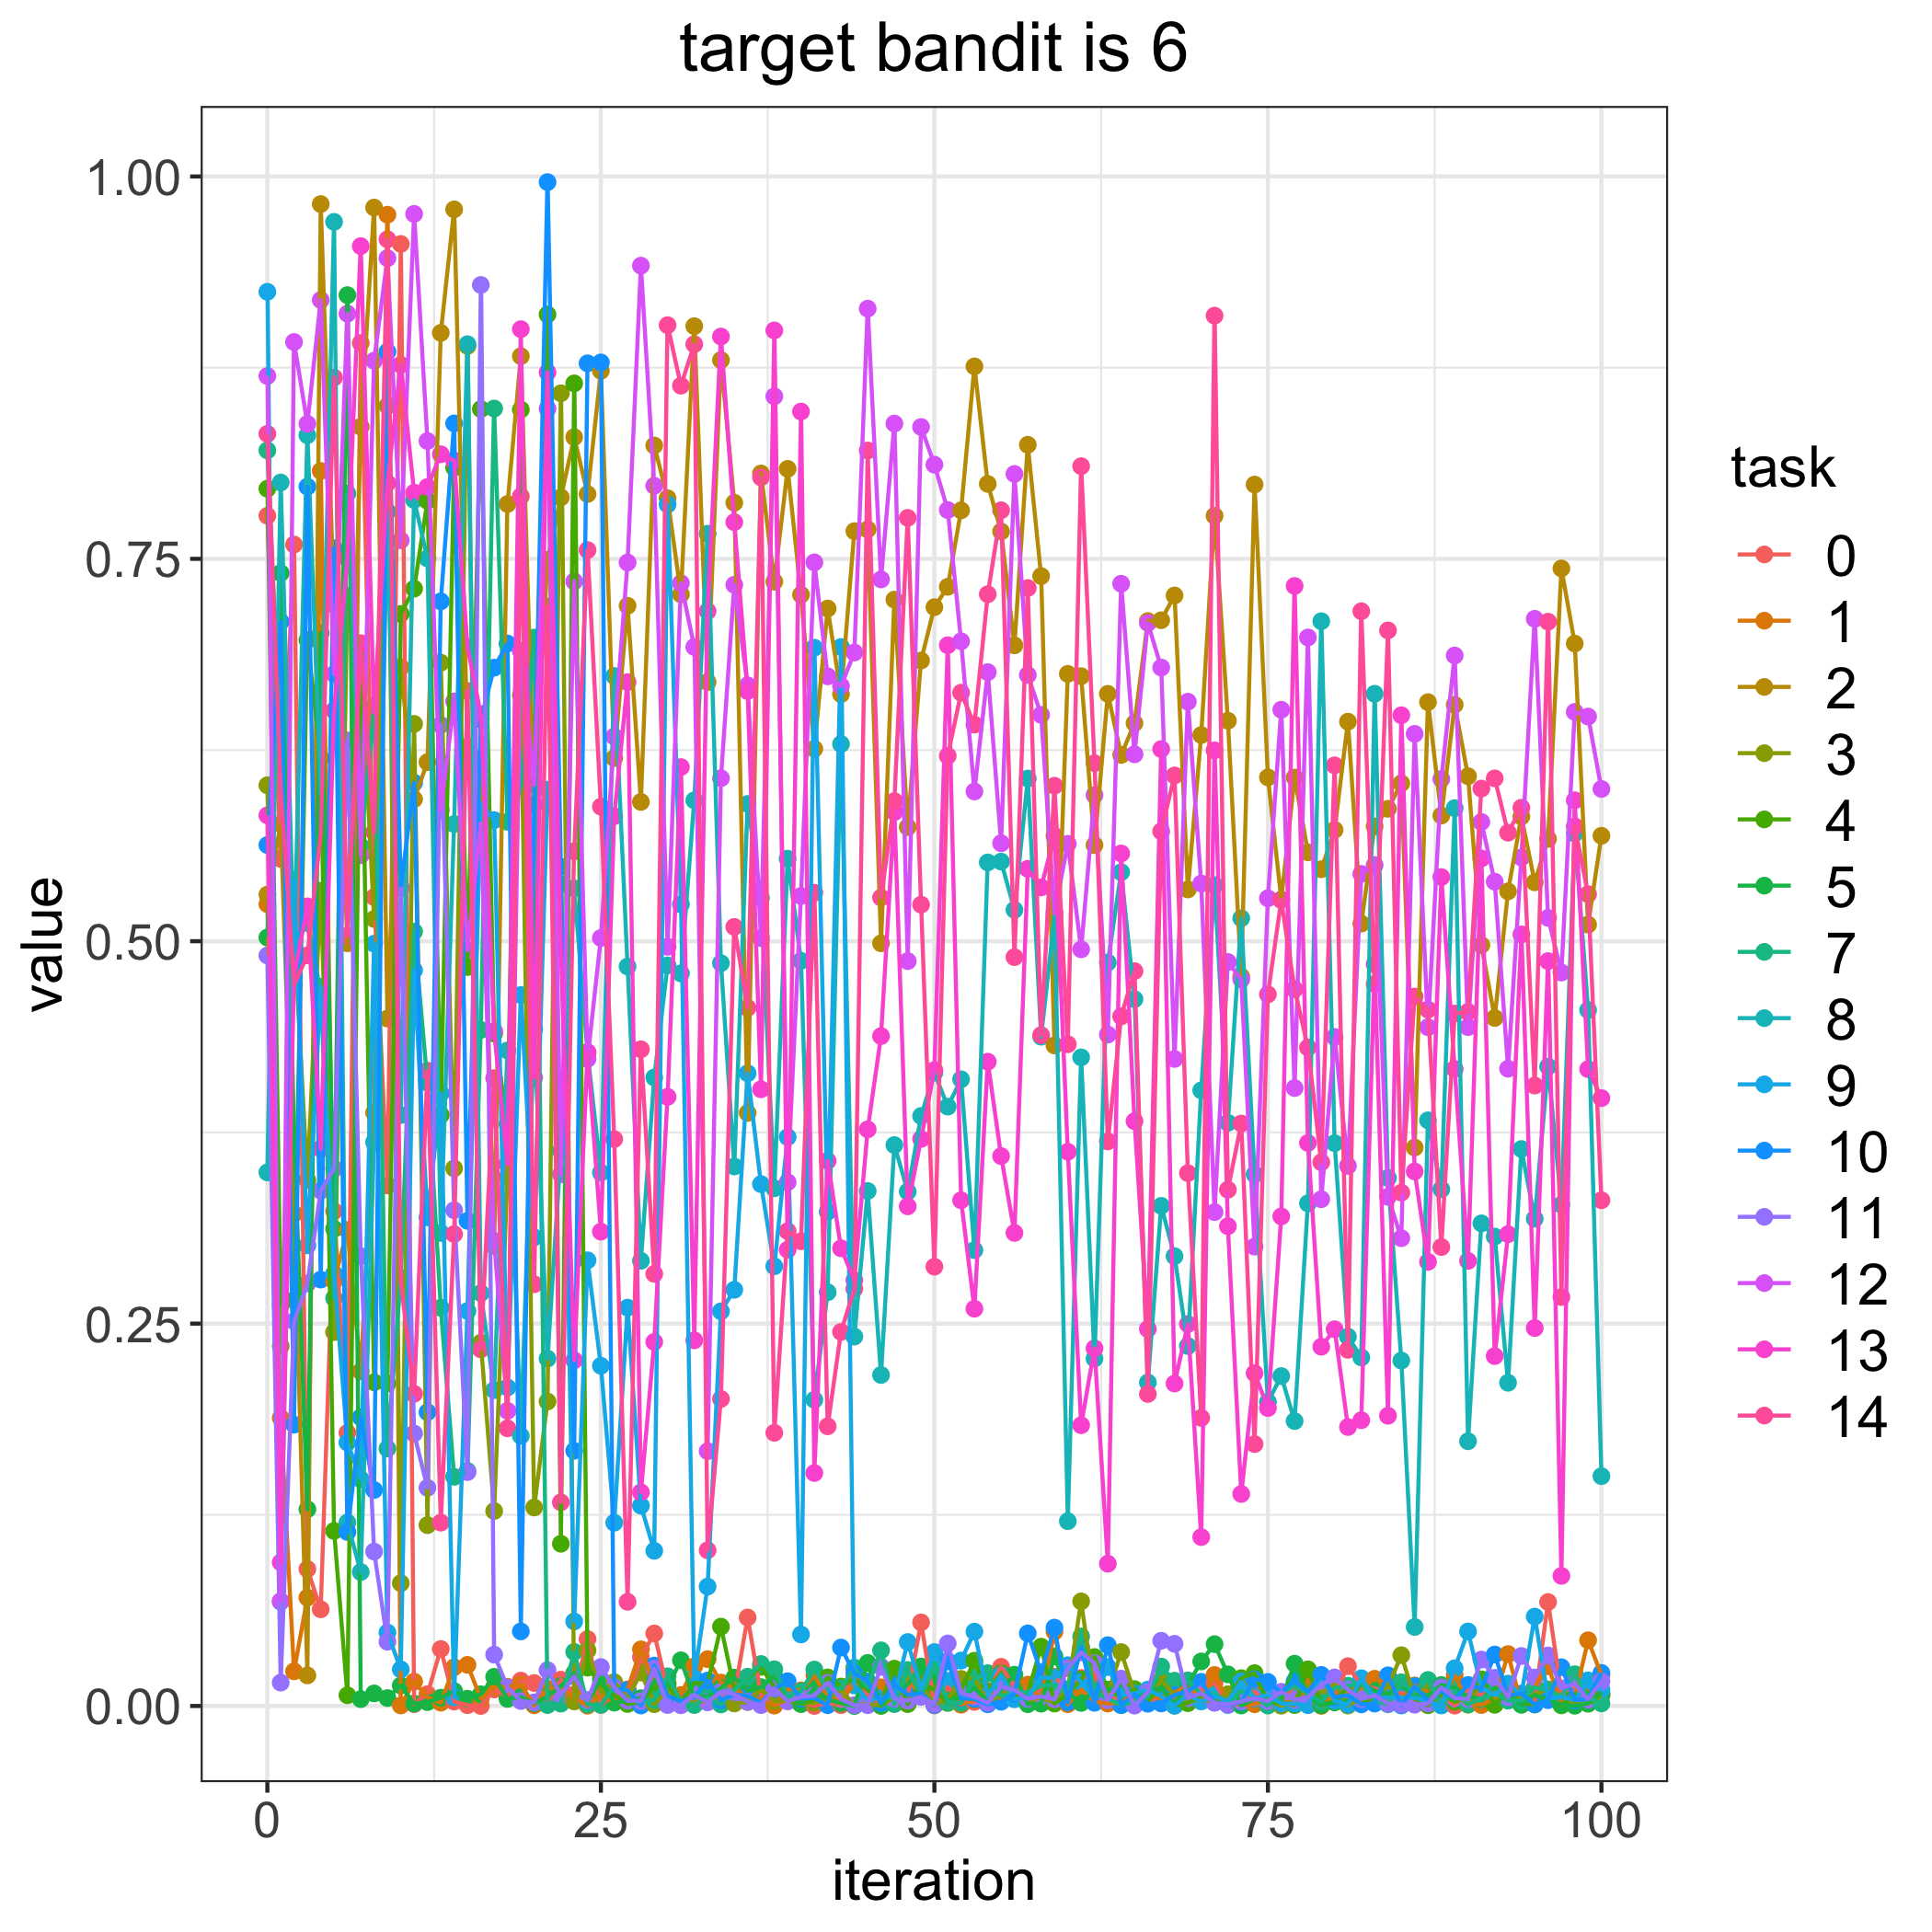

The table this chart was drawn from, first rows:
, 0.0, 1.0, 2.0, 3.0, 4.0, 5.0, 7.0, 8.0, 9.0, 10.0, 11.0, 12.0, 13.0, 14.0
0, 0.7782, 0.5242, 0.5305, 0.6019, 0.7958, 0.5024, 0.8209, 0.3489, 0.9246, 0.5629, 0.4907, 0.8695, 0.5823, 0.8317
1, 0.5538, 0.1884, 0.5765, 0.2353, 0.262, 0.7407, 0.6225, 0.7999, 0.06817, 0.7089, 0.01528, 0.06858, 0.09389, 0.5995
2, 0.7593, 0.02267, 0.3218, 0.5063, 0.2655, 0.3735, 0.5003, 0.4925, 0.5399, 0.1839, 0.2515, 0.8918, 0.4771, 0.4715
3, 0.08953, 0.07088, 0.02, 0.3438, 0.6969, 0.1286, 0.5119, 0.8308, 0.3011, 0.7972, 0.2763, 0.8383, 0.5228, 0.4908
4, 0.06321, 0.8075, 0.982, 0.533, 0.6196, 0.7014, 0.4668, 0.5968, 0.4702, 0.2788, 0.3369, 0.9192, 0.3644, 0.57
5, 0.3235, 0.2778, 0.7199, 0.2444, 0.1144, 0.312, 0.2666, 0.9703, 0.2826, 0.7569, 0.3513, 0.6747, 0.6508, 0.8685
6, 0.1786, 0.3112, 0.4986, 0.7257, 0.007018, 0.9224, 0.7927, 0.12, 0.1722, 0.1138, 0.6313, 0.9103, 0.7501, 0.5035
7, 0.8911, 0.2188, 0.8363, 0.6861, 0.6844, 0.004511, 0.5621, 0.08759, 0.1483, 0.1888, 0.2941, 0.5562, 0.9545, 0.6948
8, 0.5288, 0.3879, 0.9797, 0.5145, 0.2116, 0.008206, 0.6537, 0.3687, 0.4984, 0.1412, 0.101, 0.8795, 0.6493, 0.5713
9, 0.3403, 0.975, 0.4495, 0.85, 0.2108, 0.005189, 0.1683, 0.7809, 0.04806, 0.8854, 0.04202, 0.9466, 0.7995, 0.9589
10, 0.9559, 0.0003655, 0.6791, 0.08032, 0.714, 0.01337, 0.2796, 0.3864, 0.0239, 0.5353, 0.5343, 0.7621, 0.8769, 0.2779
11, 0.001218, 0.01594, 0.5929, 0.6421, 0.7305, 0.001623, 0.5063, 0.7885, 0.481, 0.6036, 0.1781, 0.9755, 0.7933, 0.2041
12, 0.007744, 0.005638, 0.6171, 0.1182, 0.7879, 0.002548, 0.4075, 0.7503, 0.3195, 0.1921, 0.1426, 0.827, 0.797, 0.4154
13, 0.03726, 0.002164, 0.8977, 0.6821, 0.3864, 0.005417, 0.2603, 0.3093, 0.4005, 0.7222, 0.6414, 0.5856, 0.8184, 0.1199
14, 0.002884, 0.02534, 0.9785, 0.3515, 0.8096, 0.009759, 0.1498, 0.5766, 0.005749, 0.8385, 0.3241, 0.6568, 0.8142, 0.3085
15, 0.0005263, 0.02689, 0.6273, 0.8892, 0.4831, 0.004757, 0.1536, 0.8903, 0.2582, 0.3172, 0.1529, 0.4942, 0.6922, 0.6636
16, 9.944004981246301e-06, 0.004794, 0.6196, 0.2375, 0.8479, 0.00766, 0.442, 0.2699, 0.5905, 0.6451, 0.9291, 0.5771, 0.6484, 0.2331
17, 0.01079, 0.01241, 0.3008, 0.1275, 0.4396, 0.01907, 0.8483, 0.2065, 0.5792, 0.6788, 0.03357, 0.3041, 0.4412, 0.4105
18, 0.006346, 0.01255, 0.7858, 0.3458, 0.3805, 0.004649, 0.5781, 0.4286, 0.2083, 0.6946, 0.01216, 0.193, 0.3543, 0.1815
19, 0.0166, 0.01389, 0.8825, 0.6609, 0.8476, 0.005808, 0.601, 0.1766, 0.4648, 0.04877, 0.003239, 0.6898, 0.9002, 0.7909
20, 0.01503, 0.0004736, 0.5889, 0.1298, 0.4527, 0.001821, 0.6985, 0.4425, 0.3064, 0.5893, 0.002405, 0.6022, 0.4108, 0.2757
21, 0.002391, 0.01125, 0.7493, 0.1991, 0.9098, 0.006123, 0.0006056, 0.2271, 0.5991, 0.9963, 0.02344, 0.8482, 0.8719, 0.7189
22, 0.01723, 0.0117, 0.7902, 0.8582, 0.1061, 0.01299, 0.001553, 0.3629, 0.5373, 0.5486, 0.007036, 0.3476, 0.4945, 0.1332
23, 0.007361, 0.005341, 0.8296, 0.002987, 0.8647, 0.02146, 0.03537, 0.5345, 0.05529, 0.1668, 0.01947, 0.7352, 0.226, 0.5588
24, 0.04377, 0.0001967, 0.7923, 0.03638, 0.02508, 0.003353, 0.001032, 0.427, 0.2914, 0.8778, 0.00394, 0.423, 0.4275, 0.7557
25, 0.0007539, 0.006319, 0.8729, 0.009343, 0.01437, 0.01733, 0.0007619, 0.3487, 0.2224, 0.8784, 0.02546, 0.5021, 0.3101, 0.588
26, 0.006883, 0.003117, 0.6197, 0.01559, 0.007171, 0.002186, 0.01251, 0.6734, 0.1198, 0.01098, 0.01214, 0.6339, 0.5817, 0.3706
27, 0.004735, 0.01086, 0.7193, 0.004749, 0.001313, 0.003606, 0.004504, 0.4835, 0.2604, 0.01041, 0.003528, 0.7476, 0.6694, 0.06813
28, 0.03191, 0.03704, 0.5911, 0.02188, 0.002485, 0.005117, 0.002832, 0.2911, 0.131, 0.0003029, 0.003134, 0.9417, 0.1397, 0.4293
29, 0.04741, 0.01365, 0.8241, 0.001186, 0.01268, 0.01624, 0.003963, 0.4109, 0.1015, 0.02644, 0.02443, 0.7978, 0.238, 0.2825
30, 0.01023, 0.01482, 0.7896, 0.01005, 0.01454, 0.01254, 0.01941, 0.4842, 0.7855, 0.006558, 0.0006246, 0.4964, 0.3982, 0.9028
31, 0.003469, 0.007186, 0.7268, 0.005238, 0.001409, 0.02988, 0.002967, 0.4789, 0.5241, 0.003098, 0.0004709, 0.7341, 0.6139, 0.8632
32, 0.002228, 0.02591, 0.9021, 0.001904, 0.01506, 0.005501, 0.000624, 0.5921, 0.01821, 0.006128, 0.007225, 0.6924, 0.2391, 0.8903
33, 0.002787, 0.03063, 0.6694, 0.00545, 0.01456, 0.006214, 0.005632, 0.7664, 0.07808, 0.01664, 0.002392, 0.1666, 0.7158, 0.1018
34, 0.008924, 0.01533, 0.88, 0.004773, 0.05187, 0.01168, 0.0009845, 0.4856, 0.258, 0.003822, 0.00933, 0.6065, 0.8953, 0.2008
35, 0.007226, 0.01211, 0.7867, 0.001658, 0.01115, 0.01854, 0.01024, 0.3527, 0.2721, 0.00757, 0.007758, 0.733, 0.774, 0.5094
36, 0.05785, 0.004856, 0.3877, 0.002609, 0.01876, 0.00998, 0.01914, 0.5898, 0.4137, 0.006563, 0.002754, 0.6673, 0.6635, 0.4564
37, 0.007148, 0.004754, 0.8058, 0.01075, 0.02559, 0.01234, 0.02746, 0.5283, 0.3412, 0.002251, 0.0005745, 0.502, 0.4032, 0.8033
38, 0.000651, 0.0002466, 0.735, 0.003079, 0.01239, 0.01928, 0.02404, 0.3385, 0.2875, 0.0112, 0.0117, 0.8562, 0.8993, 0.1786
39, 0.003785, 0.01094, 0.8088, 0.003454, 0.003779, 0.006325, 0.006014, 0.554, 0.372, 0.0162, 0.002996, 0.3425, 0.2983, 0.3105
40, 0.002279, 0.01023, 0.7265, 0.001399, 0.001322, 0.001441, 0.00959, 0.4872, 0.04676, 0.004871, 0.005844, 0.5296, 0.8463, 0.3038
41, 2.5847016137554118e-05, 0.02, 0.6258, 0.002091, 0.004029, 0.01141, 0.02383, 0.2002, 0.6919, 0.005214, 0.006788, 0.7477, 0.1523, 0.5317
42, 0.001825, 0.005189, 0.7175, 0.004286, 0.0187, 0.004243, 0.01121, 0.2705, 0.3232, 0.0005406, 0.01515, 0.6732, 0.3564, 0.1829
43, 0.0005746, 0.004113, 0.6615, 0.01038, 0.01269, 0.001876, 0.01146, 0.6289, 0.6924, 0.0382, 0.00448, 0.6668, 0.2992, 0.2446
44, 0.02461, 0.01415, 0.7681, 0.0003075, 0.01806, 1.0981299581274403e-05, 0.02509, 0.2415, 0.01344, 0.02137, 0.0005688, 0.6888, 0.2784, 0.2728
45, 0.00656, 0.01423, 0.7693, 0.00162, 0.01045, 0.02817, 0.01207, 0.3367, 0.00383, 0.016, 0.0005228, 0.9136, 0.377, 0.8208
46, 0.001737, 0.01222, 0.4986, 4.486454542326314e-05, 0.002787, 0.0002671, 0.03637, 0.2164, 0.005493, 0.002071, 0.02567, 0.7366, 0.438, 0.5286
47, 0.01132, 0.002984, 0.7233, 0.005979, 0.02444, 0.009753, 0.00123, 0.3667, 0.00623, 0.01397, 0.004764, 0.8384, 0.5844, 0.5916
48, 0.006951, 0.01757, 0.5746, 0.01987, 0.001232, 0.01417, 0.02357, 0.3363, 0.04184, 0.00734, 0.00348, 0.487, 0.3267, 0.7768
49, 0.05465, 0.006533, 0.6835, 0.01294, 0.01553, 0.02583, 0.00704, 0.3857, 0.01123, 0.008298, 0.005999, 0.8362, 0.3707, 0.5239
50, 0.0003776, 0.0009192, 0.7184, 0.001952, 0.01052, 0.02043, 0.02549, 0.4141, 0.03526, 0.0006725, 0.001348, 0.8116, 0.4157, 0.2872
51, 0.0125, 0.006009, 0.7317, 0.003401, 0.001978, 0.003416, 0.002453, 0.3919, 0.01643, 0.02927, 0.04091, 0.7819, 0.6935, 0.6212
52, 0.003044, 0.0008288, 0.7817, 0.01771, 0.01076, 0.005498, 0.001986, 0.4097, 0.0297, 0.005016, 0.008313, 0.6961, 0.3306, 0.6625
53, 0.002675, 0.004002, 0.8758, 0.01829, 0.02959, 0.01184, 0.0183, 0.298, 0.04861, 0.004551, 0.005974, 0.5979, 0.2597, 0.6416
54, 0.008992, 0.009792, 0.799, 0.001433, 0.009715, 0.002781, 0.02148, 0.5515, 0.006772, 0.001101, 0.002031, 0.6759, 0.4212, 0.7268
55, 0.02562, 0.004903, 0.7679, 0.007969, 0.02147, 0.01076, 0.006346, 0.552, 0.02025, 0.002786, 0.01282, 0.5641, 0.3595, 0.7818
56, 0.01319, 0.00923, 0.6934, 0.01027, 0.005757, 0.02045, 0.00893, 0.5205, 0.004424, 0.008087, 0.0103, 0.8055, 0.3093, 0.4896
57, 0.01118, 0.01396, 0.8246, 0.003172, 0.00857, 0.00119, 0.008982, 0.6064, 0.005529, 0.04748, 0.004708, 0.6741, 0.5474, 0.7309
58, 0.01079, 0.005403, 0.7387, 0.00559, 0.03878, 0.001511, 0.01319, 0.4376, 0.01866, 0.02196, 0.006228, 0.648, 0.5352, 0.4386
59, 0.01912, 0.04858, 0.4319, 0.001981, 0.001598, 0.0325, 0.01386, 0.5159, 0.01828, 0.05124, 0.004393, 0.5187, 0.5689, 0.6017
... 41 more rows
